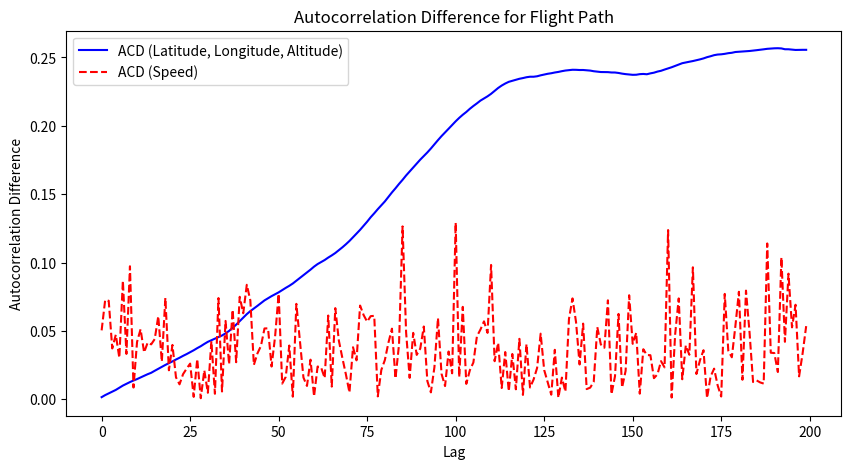

Python code for this plot:
import numpy as np
import matplotlib.pyplot as plt

def autocorrelation(series, max_lag):
    """Compute autocorrelation for a given time series up to max_lag."""
    n = len(series)
    mean = np.mean(series)
    var = np.var(series)
    
    acf = np.array([
        np.correlate(series[:n-lag] - mean, series[lag:] - mean, mode='valid')[0] / (var * (n - lag))
        for lag in range(1, max_lag + 1)
    ])
    return acf

def compute_acd(real, fake, max_lag):
    """Compute Autocorrelation Difference (ACD) for real vs. synthetic data."""
    acd_x = np.abs(autocorrelation(real[:, 0], max_lag) - autocorrelation(fake[:, 0], max_lag))
    acd_y = np.abs(autocorrelation(real[:, 1], max_lag) - autocorrelation(fake[:, 1], max_lag))
    acd_z = np.abs(autocorrelation(real[:, 2], max_lag) - autocorrelation(fake[:, 2], max_lag))
    
    return np.mean([acd_x, acd_y, acd_z], axis=0)  # Aggregate over dimensions

def compute_speed_magnitude(data):
    """Compute speed magnitude at each time step."""
    diff = np.diff(data, axis=0)  # Compute differences between consecutive points
    speed = np.linalg.norm(diff, axis=1)  # Compute Euclidean speed
    return speed

# Example Usage
np.random.seed(42)

# Simulate real and fake flight paths (latitude, longitude, altitude)
n_points = 1000
real_flight = np.cumsum(np.random.randn(n_points, 3), axis=0)  # Random walk
fake_flight = np.cumsum(np.random.randn(n_points, 3), axis=0) * 1.1  # Slightly different

max_lag = 200

# Compute ACD
acd_values = compute_acd(real_flight, fake_flight, max_lag)
print(f"Mean ACD over {max_lag} lags:", np.mean(acd_values))

# Compute speed autocorrelation
real_speed = compute_speed_magnitude(real_flight)
fake_speed = compute_speed_magnitude(fake_flight)

real_speed_acf = autocorrelation(real_speed, max_lag)
fake_speed_acf = autocorrelation(fake_speed, max_lag)

acd_speed = np.abs(real_speed_acf - fake_speed_acf)

# Plot results
plt.figure(figsize=(10, 5))
plt.plot(acd_values, label="ACD (Latitude, Longitude, Altitude)", color="blue")
plt.plot(acd_speed, label="ACD (Speed)", color="red", linestyle="dashed")
plt.xlabel("Lag")
plt.ylabel("Autocorrelation Difference")
plt.legend()
plt.title("Autocorrelation Difference for Flight Path")
plt.show()
